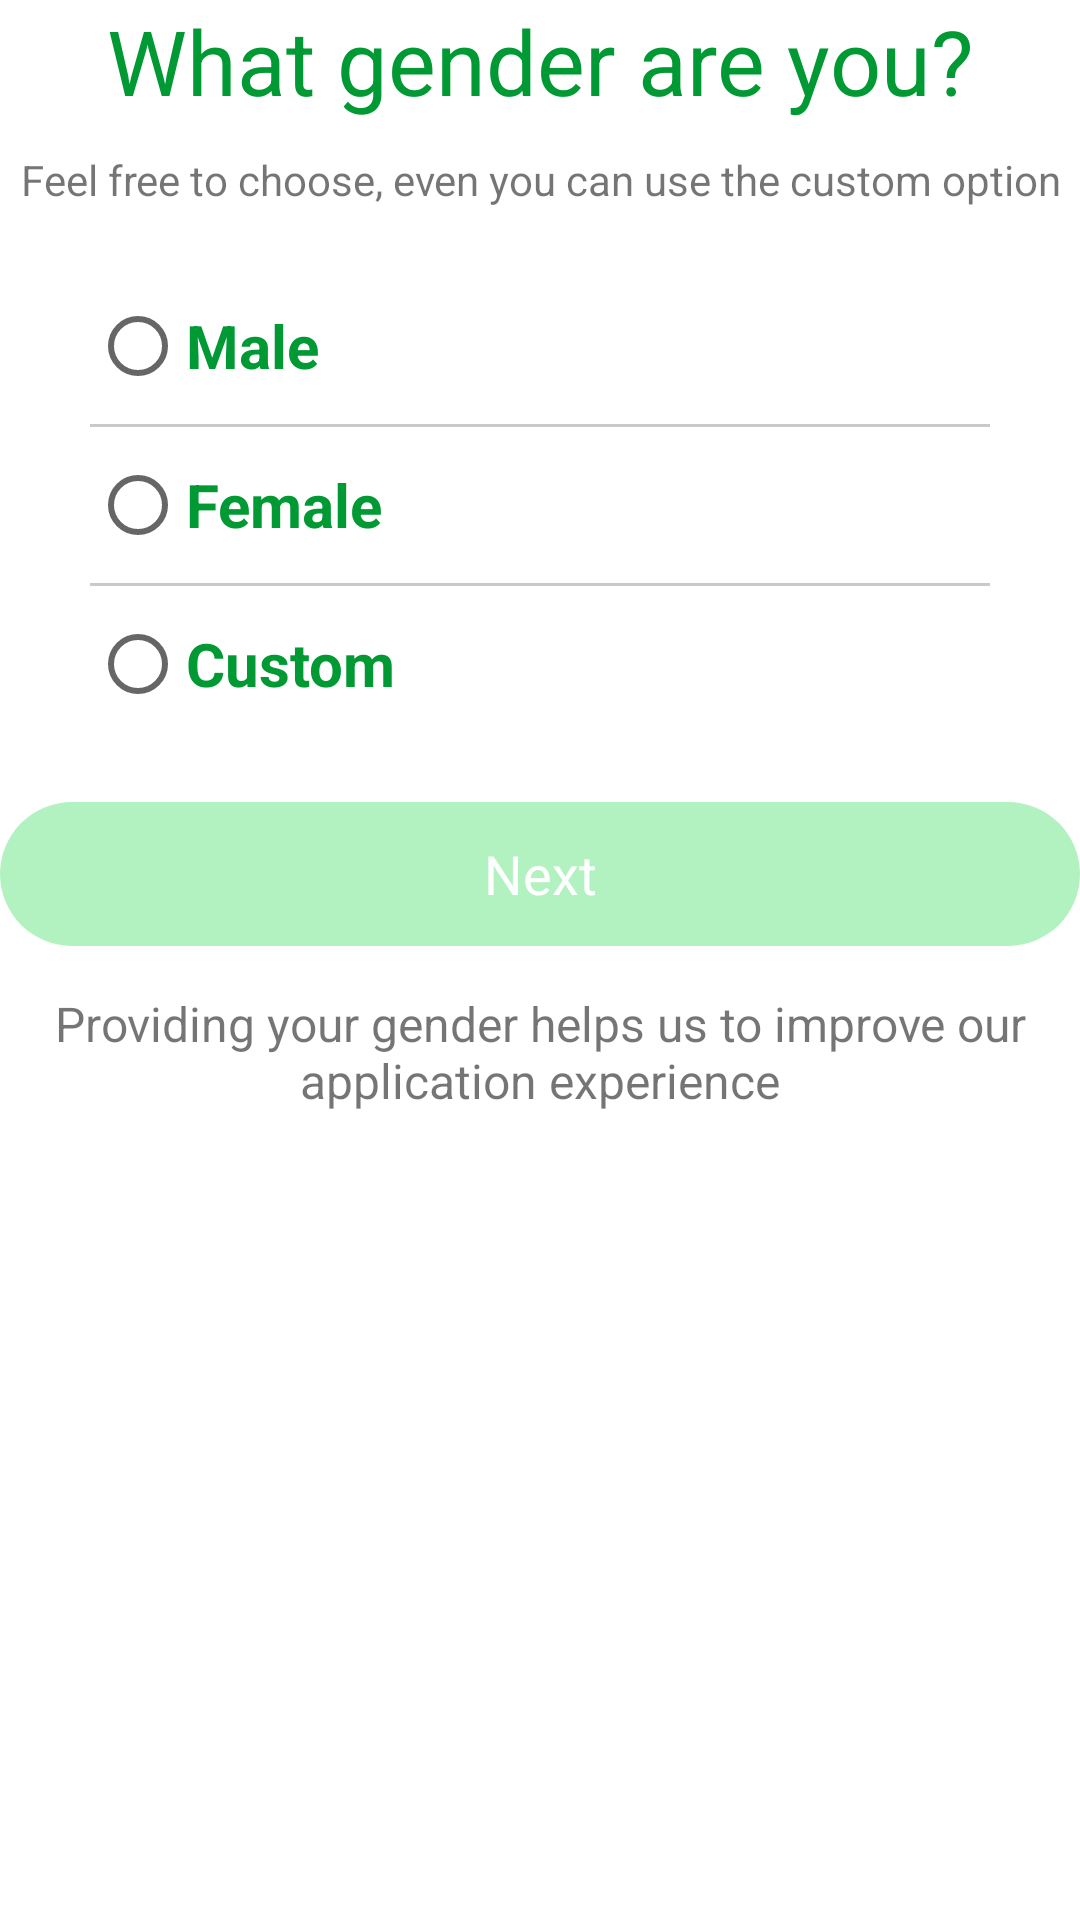

This screen was rendered from an Android layout file. Write that file and the resources it references.
<!-- AndroidManifest.xml: application theme Theme.MyApp -->
<!-- res/layout/gender_fragment.xml -->
<?xml version="1.0" encoding="utf-8"?>
<androidx.appcompat.widget.LinearLayoutCompat
    xmlns:android="http://schemas.android.com/apk/res/android"
    android:layout_width="match_parent"
    android:layout_height="wrap_content"
    android:orientation="vertical"
    android:layout_marginTop="80dp">

    <androidx.appcompat.widget.AppCompatTextView
        android:layout_width="match_parent"
        android:layout_height="wrap_content"
        android:text="@string/what_gender_are_you"
        android:textSize="30sp"
        android:textColor="@color/GreenHealth"
        android:gravity="center_horizontal"
        android:layout_marginBottom="10dp" />

    <androidx.appcompat.widget.AppCompatTextView
        android:layout_width="match_parent"
        android:layout_height="wrap_content"
        android:text="@string/feel_free_to_choose_even_you_can_use_the_custom_option"
        android:layout_marginBottom="30dp"
        android:gravity="center_horizontal"/>

    <RadioGroup
        android:id="@+id/radio_group_gender"
        android:layout_width="match_parent"
        android:layout_height="wrap_content"
        android:orientation="vertical"
        android:gravity="fill_horizontal"
        android:layout_marginBottom="20dp"
        android:paddingLeft="30dp"
        android:paddingRight="30dp">

        <androidx.appcompat.widget.AppCompatRadioButton
            android:id="@+id/radio_btn_male"
            android:layout_width="match_parent"
            android:layout_height="wrap_content"
            android:textColor="@color/GreenHealth"
            android:textSize="20sp"
            android:textStyle="bold"
            android:text="@string/sign_up_male"
            android:layout_marginBottom="10dp" />

        <View
            android:layout_width="match_parent"
            android:layout_height="1dp"
            android:background="@color/Grey"
            android:layout_marginBottom="10dp" />

        <androidx.appcompat.widget.AppCompatRadioButton
            android:id="@+id/radio_btn_female"
            android:layout_width="match_parent"
            android:layout_height="wrap_content"
            android:text="@string/sign_up_female"
            android:textSize="20sp"
            android:textColor="@color/GreenHealth"
            android:textStyle="bold"
            android:layout_marginBottom="10dp" />

        <View
            android:layout_width="match_parent"
            android:layout_height="1dp"
            android:background="@color/Grey"
            android:layout_marginBottom="10dp" />

        <androidx.appcompat.widget.AppCompatRadioButton
            android:id="@+id/radio_btn_custom"
            android:layout_width="match_parent"
            android:layout_height="wrap_content"
            android:textSize="20sp"
            android:text="@string/custom"
            android:textColor="@color/GreenHealth"
            android:textStyle="bold" />
    </RadioGroup>

    <com.google.android.material.textfield.TextInputLayout
        android:id="@+id/signup_layout_custom"
        android:layout_width="match_parent"
        android:layout_height="wrap_content"
        android:layout_centerHorizontal="true"
        android:visibility="gone"
        android:layout_marginBottom="10dp"
        style="@style/Widget.MaterialComponents.TextInputLayout.OutlinedBox"
        android:paddingLeft="30dp"
        android:paddingRight="30dp">

        <androidx.appcompat.widget.AppCompatEditText
            android:id="@+id/signup_input_custom"
            android:layout_width="match_parent"
            android:layout_height="wrap_content"
            android:ems="10"
            android:hint="@string/enter_your_gender"
            android:maxLines="1"
            android:lines="1"
            android:textColor="@android:color/black"/>
    </com.google.android.material.textfield.TextInputLayout>

    <androidx.appcompat.widget.AppCompatButton
        android:id="@+id/btn_next_gender"
        android:layout_width="match_parent"
        android:layout_height="wrap_content"
        android:background="@drawable/btn_rounded"
        android:text="@string/next"
        android:textColor="@android:color/white"
        android:layout_marginBottom="15dp"
        android:textSize="18sp"
        android:textStyle="normal"
        android:layout_marginTop="10dp"
        android:layout_gravity="top"
        android:textAllCaps="false"
        android:alpha="0.3"
        android:enabled="false" />

    <androidx.appcompat.widget.AppCompatTextView
        android:layout_width="match_parent"
        android:layout_height="wrap_content"
        android:text="@string/providing_your_gender_helps_us_to_improve_our_application_experience"
        android:gravity="center_horizontal"
        android:textSize="16sp" />
</androidx.appcompat.widget.LinearLayoutCompat>
<!-- resources referenced by this layout -->
<resources>
  <color name="GreenHealth">#009933</color>
  <color name="Grey">#c9c9c8</color>
  <!-- drawable btn_rounded (drawable) -->
  <?xml version="1.0" encoding="utf-8"?>
  <shape xmlns:android="http://schemas.android.com/apk/res/android" android:shape="rectangle">
  <solid android:color="@color/colorGreen"/>
  <corners android:radius="100dp"/>
  </shape>
  <string name="custom">Custom</string>
  <string name="enter_your_gender">Enter your gender</string>
  <string name="feel_free_to_choose_even_you_can_use_the_custom_option">Feel free to choose, even you can use the custom option</string>
  <string name="next">Next</string>
  <string name="providing_your_gender_helps_us_to_improve_our_application_experience">Providing your gender helps us to improve our application experience</string>
  <string name="sign_up_female">Female</string>
  <string name="sign_up_male">Male</string>
  <string name="what_gender_are_you">What gender are you?</string>
  <style name="Theme.MyApp" parent="Theme.MaterialComponents.Light.NoActionBar.Bridge">
          <item name="colorPrimary">@color/colorGreenDark</item>
          <item name="colorPrimaryDark">@android:color/black</item>
          <item name="android:textColorPrimary">@android:color/black</item>
          <item name="android:windowBackground">@color/White</item>
          <item name="colorAccent">@color/GreenHealth</item>
          <item name="fontFamily">@font/nunito</item>
          <item name="android:toolbarStyle">@font/pattaya</item>
      </style>
  <color name="colorGreen">#00D52E</color>
  <color name="colorGreenDark">#00A523</color>
  <color name="White">#FFFFFF</color>
</resources>
